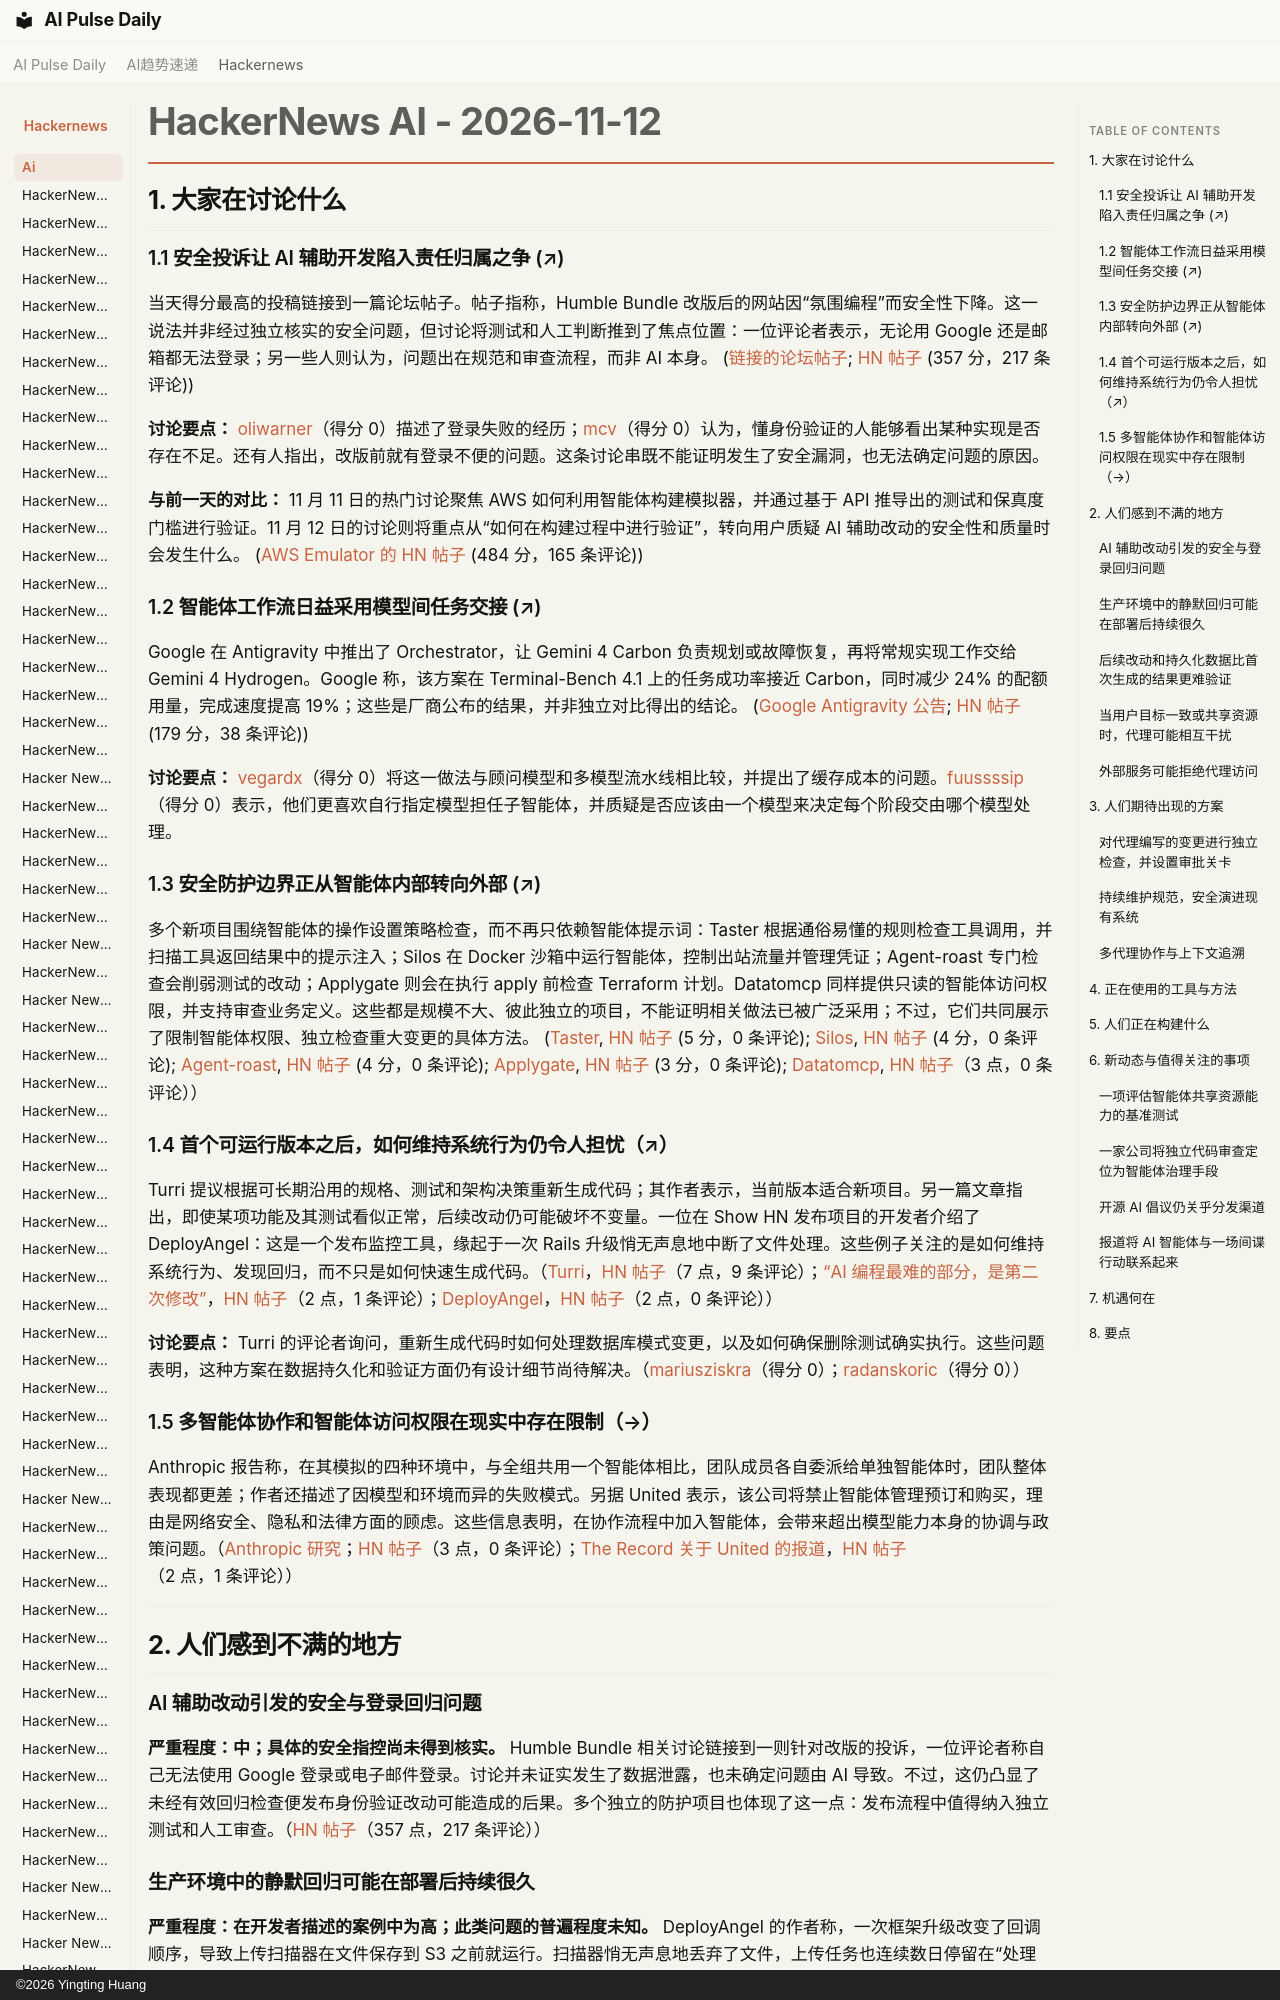

repository: vibewatch/vibewatch.github.io · page: hackernews/ai/2026-11-12.zh/index.html · generator: mkdocs · copyright: ©2026 Yingting Huang

# HackerNews AI - 2026-11-12

## 1. 大家在讨论什么

### 1.1 安全投诉让 AI 辅助开发陷入责任归属之争 (↗)

当天得分最高的投稿链接到一篇论坛帖子。帖子指称，Humble Bundle 改版后的网站因“氛围编程”而安全性下降。这一说法并非经过独立核实的安全问题，但讨论将测试和人工判断推到了焦点位置：一位评论者表示，无论用 Google 还是邮箱都无法登录；另一些人则认为，问题出在规范和审查流程，而非 AI 本身。 ([链接的论坛帖子](https://forums.spacebattles.com/threads/humble-bundle-just-completely-killed-most-of-their-security-through-vibecoding.1346295/); [HN 帖子](https://news.ycombinator.com/item?id=50463899) (357 分，217 条评论))

**讨论要点：** [oliwarner](https://news.ycombinator.com/user?id=oliwarner)（得分 0）描述了登录失败的经历；[mcv](https://news.ycombinator.com/user?id=mcv)（得分 0）认为，懂身份验证的人能够看出某种实现是否存在不足。还有人指出，改版前就有登录不便的问题。这条讨论串既不能证明发生了安全漏洞，也无法确定问题的原因。

**与前一天的对比：** 11 月 11 日的热门讨论聚焦 AWS 如何利用智能体构建模拟器，并通过基于 API 推导出的测试和保真度门槛进行验证。11 月 12 日的讨论则将重点从“如何在构建过程中进行验证”，转向用户质疑 AI 辅助改动的安全性和质量时会发生什么。 ([AWS Emulator 的 HN 帖子](https://news.ycombinator.com/item?id=50456631) (484 分，165 条评论))

### 1.2 智能体工作流日益采用模型间任务交接 (↗)

Google 在 Antigravity 中推出了 Orchestrator，让 Gemini 4 Carbon 负责规划或故障恢复，再将常规实现工作交给 Gemini 4 Hydrogen。Google 称，该方案在 Terminal-Bench 4.1 上的任务成功率接近 Carbon，同时减少 24% 的配额用量，完成速度提高 19%；这些是厂商公布的结果，并非独立对比得出的结论。 ([Google Antigravity 公告](https://antigravity.google/blog/gemini-4-hydrogen-in-google-antigravity/); [HN 帖子](https://news.ycombinator.com/item?id=50472260) (179 分，38 条评论))

**讨论要点：** [vegardx](https://news.ycombinator.com/user?id=vegardx)（得分 0）将这一做法与顾问模型和多模型流水线相比较，并提出了缓存成本的问题。[fuussssip](https://news.ycombinator.com/user?id=fuussssip)（得分 0）表示，他们更喜欢自行指定模型担任子智能体，并质疑是否应该由一个模型来决定每个阶段交由哪个模型处理。

### 1.3 安全防护边界正从智能体内部转向外部 (↗)

多个新项目围绕智能体的操作设置策略检查，而不再只依赖智能体提示词：Taster 根据通俗易懂的规则检查工具调用，并扫描工具返回结果中的提示注入；Silos 在 Docker 沙箱中运行智能体，控制出站流量并管理凭证；Agent-roast 专门检查会削弱测试的改动；Applygate 则会在执行 apply 前检查 Terraform 计划。Datatomcp 同样提供只读的智能体访问权限，并支持审查业务定义。这些都是规模不大、彼此独立的项目，不能证明相关做法已被广泛采用；不过，它们共同展示了限制智能体权限、独立检查重大变更的具体方法。 ([Taster](https://github.com/rinkesh2010rpp/taster-ai), [HN 帖子](https://news.ycombinator.com/item?id=50464583) (5 分，0 条评论); [Silos](https://github.com/SilosLabs/silo-cli), [HN 帖子](https://news.ycombinator.com/item?id=50467012) (4 分，0 条评论); [Agent-roast](https://github.com/Nari-Ab/agent-roast/), [HN 帖子](https://news.ycombinator.com/item?id=50468500) (4 分，0 条评论); [Applygate](https://github.com/Flurit/applygate), [HN 帖子](https://news.ycombinator.com/item?id=50467355) (3 分，0 条评论); [Datatomcp](https://datatomcp.com/), [HN 帖子](https://news.ycombinator.com/item?id=50467571)（3 点，0 条评论））
